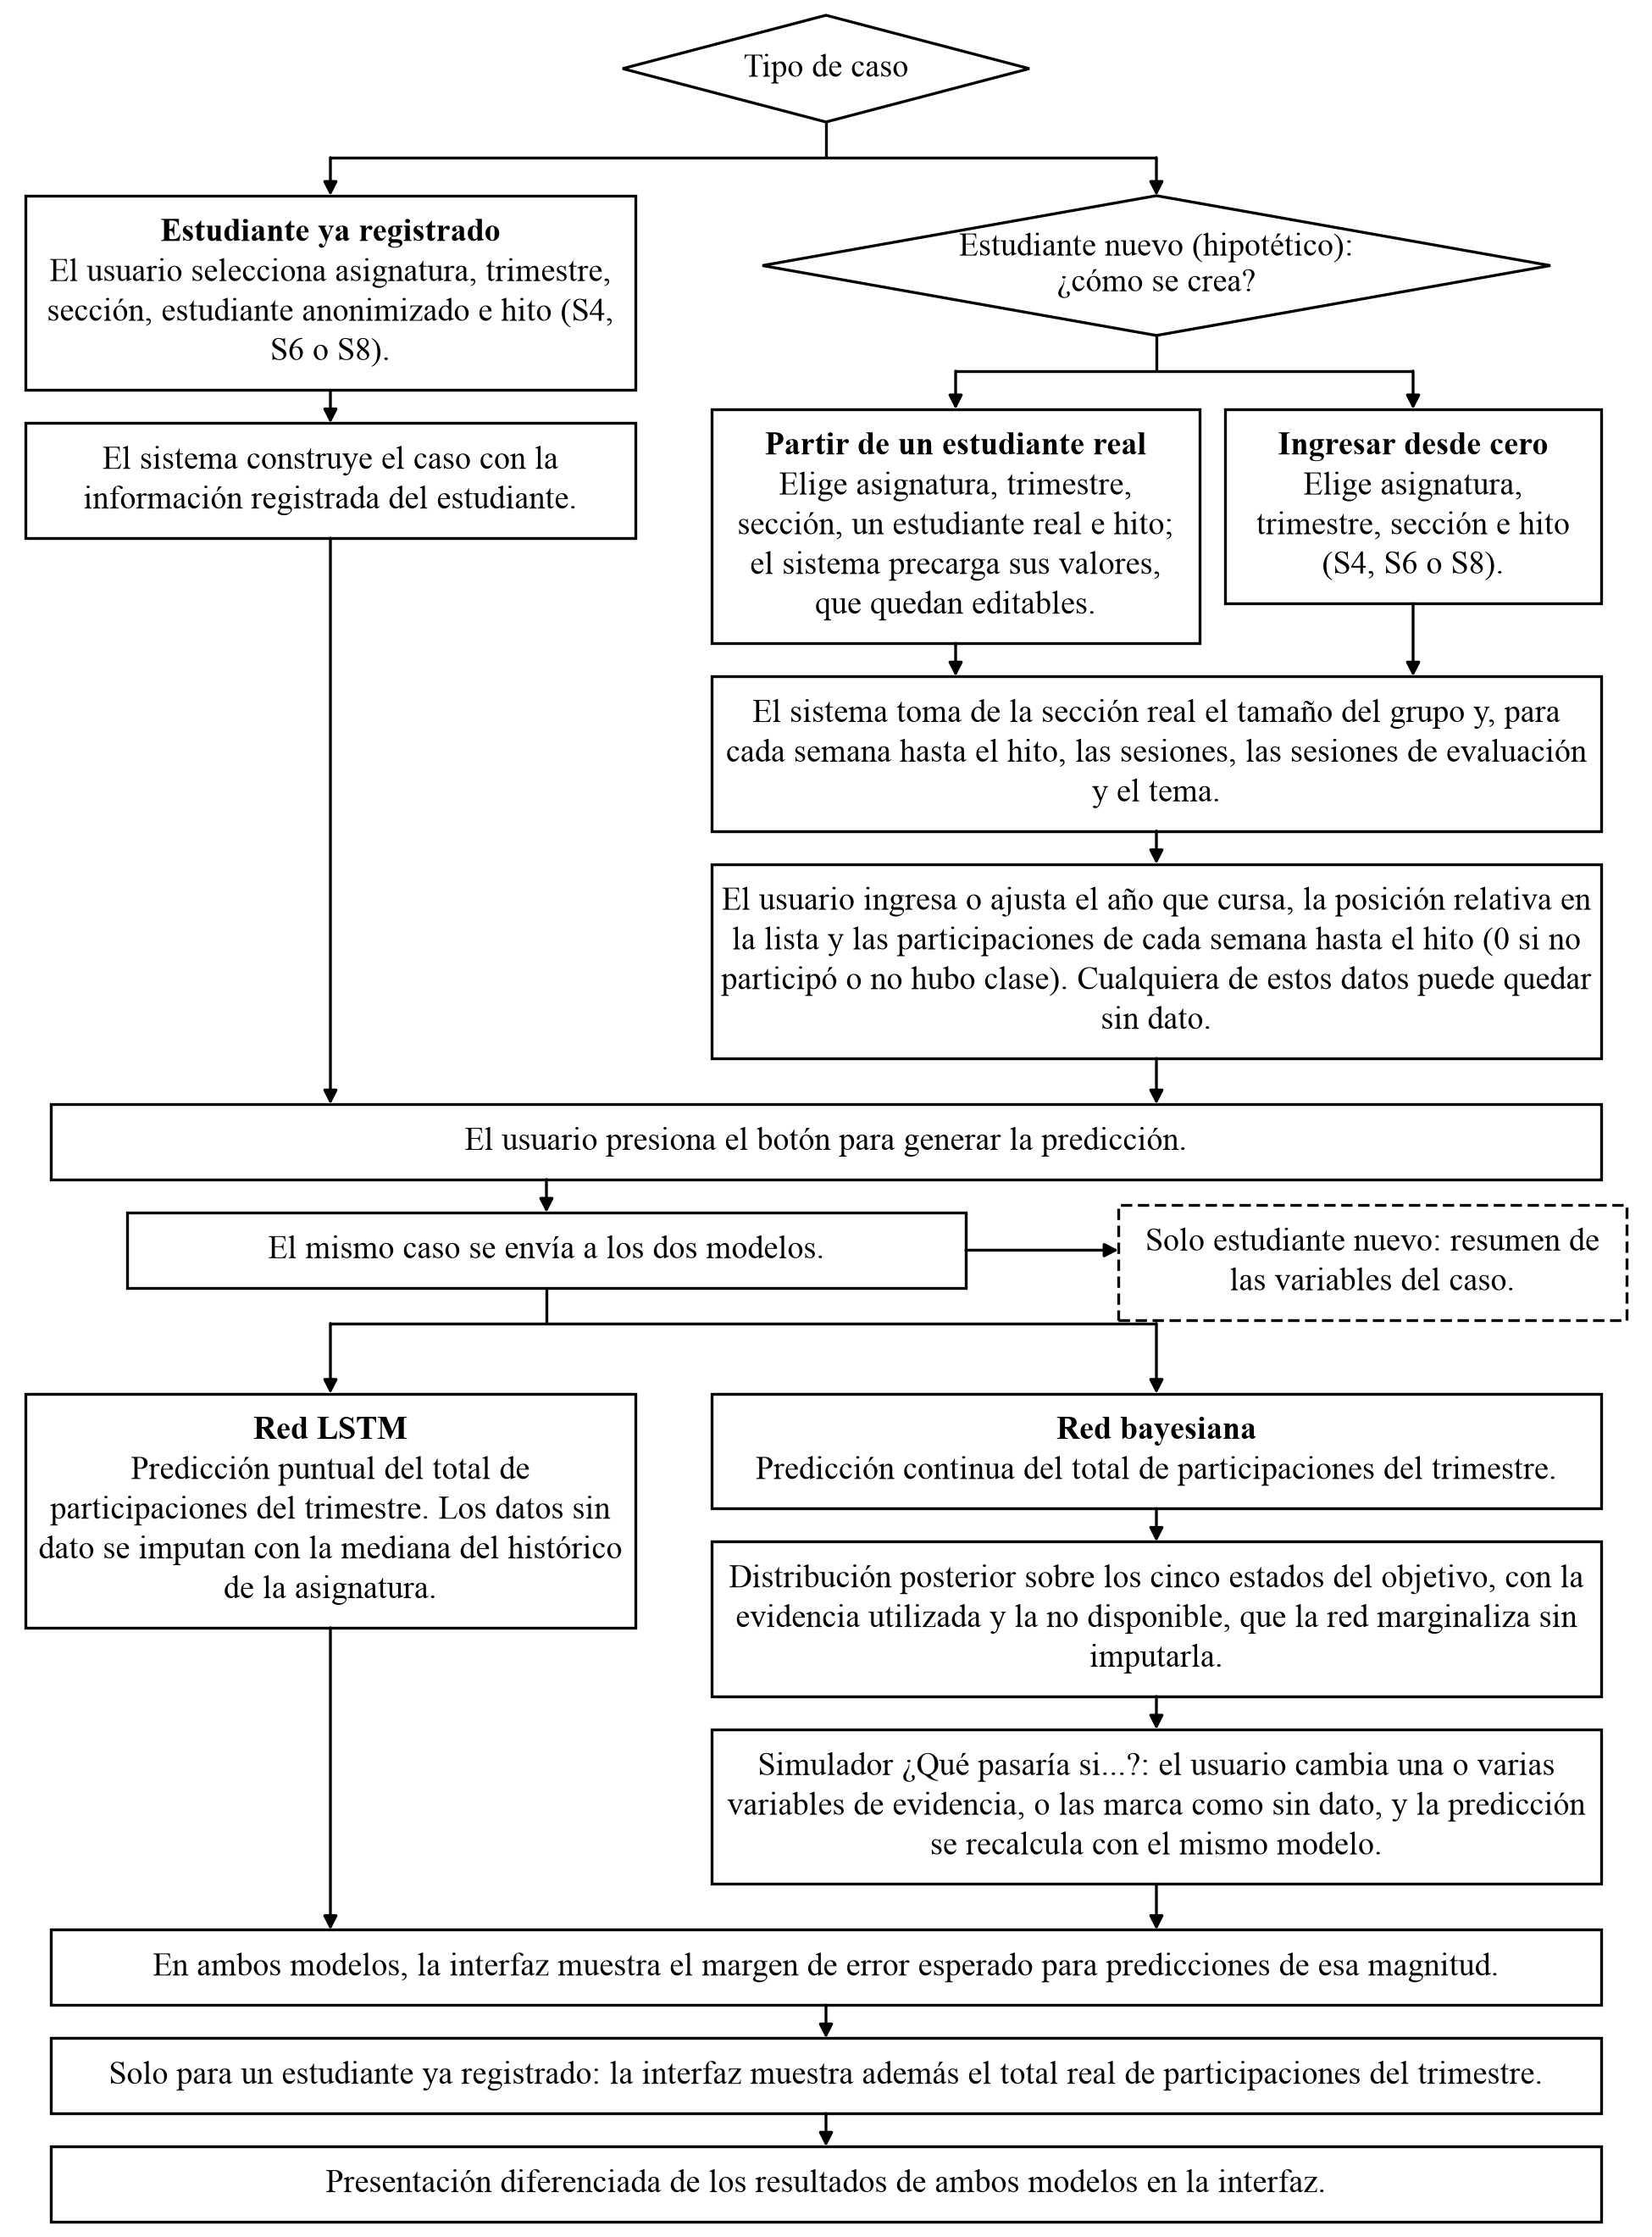

Write the Python code that produced this figure.
"""Figura 13 del informe: flujo de selección, inferencia y visualización del
prototipo, tal como está implementado en `app.py`.

Ancho de 6,5 pulgadas y Times New Roman de 9 pt, para insertarse a ancho de
página sin que el texto quede por debajo de ese tamaño. Sin título interno:
el título va en el caption del informe.

Correr el archivo genera `figura_flujo_prototipo.png` en esta carpeta.
"""
from __future__ import annotations

from pathlib import Path

import matplotlib.pyplot as plt
from matplotlib import font_manager
from matplotlib.font_manager import FontProperties
from matplotlib.textpath import TextToPath
from matplotlib.patches import Polygon, Rectangle

RUTA_SALIDA = Path(__file__).resolve().parent / "figura_flujo_prototipo.png"
CARPETA_FUENTES = Path("/System/Library/Fonts/Supplemental")

ANCHO = 6.5
TAMANO = 9
INTERLINEA = TAMANO * 1.25 / 72
RELLENO = 0.07
SEP = 0.13
GROSOR = 0.8

for nombre in ("Times New Roman.ttf", "Times New Roman Bold.ttf"):
    if (CARPETA_FUENTES / nombre).exists():
        font_manager.fontManager.addfont(str(CARPETA_FUENTES / nombre))
plt.rcParams.update({"font.family": "Times New Roman", "font.size": TAMANO})

figura = plt.figure(figsize=(ANCHO, 12))
eje = figura.add_axes((0, 0, 1, 1))
eje.axis("off")


_MEDIDOR = TextToPath()


def _ancho_pulgadas(texto: str, negrita: bool = False) -> float:
    fuente = FontProperties(family="Times New Roman", size=TAMANO, weight="bold" if negrita else "normal")
    ancho, _, _ = _MEDIDOR.get_text_width_height_descent(texto, fuente, ismath=False)
    return ancho / 72


def _envolver(texto: str, ancho: float, negrita: bool = False) -> list[str]:
    """Ajuste de línea midiendo el ancho real de cada renglón en la fuente."""
    lineas, actual = [], ""
    for palabra in texto.split():
        prueba = f"{actual} {palabra}".strip()
        if actual and _ancho_pulgadas(prueba, negrita) > ancho:
            lineas.append(actual)
            actual = palabra
        else:
            actual = prueba
    return lineas + [actual]


def caja(x: float, y_arriba: float, ancho: float, texto: str, *,
         encabezado: str | None = None, discontinua: bool = False) -> dict:
    """Caja centrada en x con el borde superior en y_arriba. `encabezado` se
    escribe en negrita en su propia línea, encima del texto."""
    lineas_cabeza = _envolver(encabezado, ancho - 0.16, negrita=True) if encabezado else []
    lineas = _envolver(texto, ancho - 0.16)
    n = len(lineas_cabeza) + len(lineas)
    alto = n * INTERLINEA + 2 * RELLENO
    y_abajo = y_arriba - alto
    eje.add_patch(Rectangle((x - ancho / 2, y_abajo), ancho, alto, facecolor="white",
                            edgecolor="black", linewidth=GROSOR,
                            linestyle=(0, (4, 2)) if discontinua else "-"))
    y = y_arriba - RELLENO - INTERLINEA / 2
    for linea in lineas_cabeza:
        eje.text(x, y, linea, ha="center", va="center", fontweight="bold")
        y -= INTERLINEA
    for linea in lineas:
        eje.text(x, y, linea, ha="center", va="center")
        y -= INTERLINEA
    return {"x": x, "arriba": y_arriba, "abajo": y_abajo,
            "izq": x - ancho / 2, "der": x + ancho / 2, "medio": (y_arriba + y_abajo) / 2}


def rombo(x: float, y_arriba: float, ancho: float, alto: float, texto: str) -> dict:
    y_c = y_arriba - alto / 2
    eje.add_patch(Polygon([(x, y_arriba), (x + ancho / 2, y_c), (x, y_arriba - alto), (x - ancho / 2, y_c)],
                          closed=True, facecolor="white", edgecolor="black", linewidth=GROSOR))
    eje.text(x, y_c, "\n".join(_envolver(texto, ancho * 0.5)), ha="center", va="center",
             linespacing=1.25)
    return {"x": x, "arriba": y_arriba, "abajo": y_arriba - alto}


def linea(*puntos) -> None:
    xs, ys = zip(*puntos)
    eje.plot(xs, ys, color="black", linewidth=GROSOR, solid_capstyle="butt")


def flecha(*puntos) -> None:
    """Polilínea ortogonal con punta de flecha al final."""
    if len(puntos) > 2:
        linea(*puntos[:-1])
    eje.annotate("", xy=puntos[-1], xytext=puntos[-2],
                 arrowprops=dict(arrowstyle="-|>,head_length=0.35,head_width=0.18",
                                 color="black", linewidth=GROSOR, shrinkA=0, shrinkB=0))


def bifurcar(x_origen: float, y_origen: float, destinos: list[tuple[float, float]]) -> None:
    """Desde (x_origen, y_origen) baja, se abre en una barra horizontal y
    llega con flecha a cada destino (x, y_arriba)."""
    y_barra = y_origen - 0.14
    linea((x_origen, y_origen), (x_origen, y_barra))
    xs = [d[0] for d in destinos]
    linea((min(xs + [x_origen]), y_barra), (max(xs + [x_origen]), y_barra))
    for x, y in destinos:
        flecha((x, y_barra), (x, y))


X_IZQ, W_IZQ = 1.30, 2.40
X_DER, W_DER = 4.55, 3.50
X_CENTRO = 3.25
W_TOTAL = 6.10

# 1. Tipo de caso
tipo = rombo(X_CENTRO, 11.9, 1.6, 0.42, "Tipo de caso")
y_ramas = tipo["abajo"] - 0.14 - 0.15

# 2. Estudiante ya registrado
l1 = caja(X_IZQ, y_ramas, W_IZQ, "El usuario selecciona asignatura, trimestre, sección, "
          "estudiante anonimizado e hito (S4, S6 o S8).", encabezado="Estudiante ya registrado")
l2 = caja(X_IZQ, l1["abajo"] - SEP, W_IZQ, "El sistema construye el caso con la "
          "información registrada del estudiante.")
flecha((X_IZQ, l1["abajo"]), (X_IZQ, l2["arriba"]))

# 3. Estudiante nuevo
cab_nuevo = rombo(X_DER, y_ramas, 3.1, 0.55, "Estudiante nuevo (hipotético): ¿cómo se crea?")
bifurcar(X_CENTRO, tipo["abajo"], [(X_IZQ, l1["arriba"]), (X_DER, cab_nuevo["arriba"])])

X_REAL, W_REAL = 3.76, 1.92
X_CERO, W_CERO = 5.56, 1.48
y_sub = cab_nuevo["abajo"] - 0.14 - 0.15
real = caja(X_REAL, y_sub, W_REAL, "Elige asignatura, trimestre, sección, un estudiante "
            "real e hito; el sistema precarga sus valores, que quedan editables.",
            encabezado="Partir de un estudiante real")
cero = caja(X_CERO, y_sub, W_CERO, "Elige asignatura, trimestre, sección e hito "
            "(S4, S6 o S8).", encabezado="Ingresar desde cero")
bifurcar(X_DER, cab_nuevo["abajo"], [(X_REAL, real["arriba"]), (X_CERO, cero["arriba"])])

seccion = caja(X_DER, min(real["abajo"], cero["abajo"]) - SEP, W_DER, "El sistema toma de la "
               "sección real el tamaño del grupo y, para cada semana hasta el hito, las "
               "sesiones, las sesiones de evaluación y el tema.")
flecha((X_REAL, real["abajo"]), (X_REAL, seccion["arriba"]))
flecha((X_CERO, cero["abajo"]), (X_CERO, seccion["arriba"]))
ingreso = caja(X_DER, seccion["abajo"] - SEP, W_DER, "El usuario ingresa o ajusta el año que "
               "cursa, la posición relativa en la lista y las participaciones de cada semana "
               "hasta el hito (0 si no participó o no hubo clase). Cualquiera de estos datos "
               "puede quedar sin dato.")
flecha((X_DER, seccion["abajo"]), (X_DER, ingreso["arriba"]))

# 4. Tronco común
boton = caja(X_CENTRO, ingreso["abajo"] - SEP - 0.05, W_TOTAL,
             "El usuario presiona el botón para generar la predicción.")
flecha((X_IZQ, l2["abajo"]), (X_IZQ, boton["arriba"]))
flecha((X_DER, ingreso["abajo"]), (X_DER, boton["arriba"]))

X_ENVIO, W_ENVIO = 2.15, 3.30
envio = caja(X_ENVIO, boton["abajo"] - SEP, W_ENVIO, "El mismo caso se envía a los dos modelos.")
flecha((X_ENVIO, boton["abajo"]), (X_ENVIO, envio["arriba"]))
resumen = caja(5.40, envio["arriba"] + 0.03, 2.00, "Solo estudiante nuevo: resumen de las "
               "variables del caso.", discontinua=True)
flecha((envio["der"], envio["medio"]), (resumen["izq"], envio["medio"]))

# 5. Modelos
y_modelos = min(envio["abajo"], resumen["abajo"]) - 0.14 - 0.15
lstm = caja(X_IZQ, y_modelos, W_IZQ, "Predicción puntual del total de participaciones "
            "del trimestre. Los datos sin dato se imputan con la mediana del histórico de la "
            "asignatura.", encabezado="Red LSTM")
b1 = caja(X_DER, y_modelos, W_DER, "Predicción continua del total de participaciones "
          "del trimestre.", encabezado="Red bayesiana")
bifurcar(X_ENVIO, envio["abajo"], [(X_IZQ, lstm["arriba"]), (X_DER, b1["arriba"])])
b2 = caja(X_DER, b1["abajo"] - SEP, W_DER, "Distribución posterior sobre los cinco estados "
          "del objetivo, con la evidencia utilizada y la no disponible, que la red "
          "marginaliza sin imputarla.")
b4 = caja(X_DER, b2["abajo"] - SEP, W_DER, "Simulador ¿Qué pasaría si...?: el usuario cambia "
          "una o varias variables de evidencia, o las marca como sin dato, y la predicción "
          "se recalcula con el mismo modelo.")
for a, b in ((b1, b2), (b2, b4)):
    flecha((X_DER, a["abajo"]), (X_DER, b["arriba"]))

# 6. Salidas
margen = caja(X_CENTRO, b4["abajo"] - SEP - 0.05, W_TOTAL, "En ambos modelos, la interfaz "
              "muestra el margen de error esperado para predicciones de esa magnitud.")
flecha((X_IZQ, lstm["abajo"]), (X_IZQ, margen["arriba"]))
flecha((X_DER, b4["abajo"]), (X_DER, margen["arriba"]))
total = caja(X_CENTRO, margen["abajo"] - SEP, W_TOTAL, "Solo para un estudiante ya registrado: "
             "la interfaz muestra además el total real de participaciones del trimestre.")
flecha((X_CENTRO, margen["abajo"]), (X_CENTRO, total["arriba"]))
final = caja(X_CENTRO, total["abajo"] - SEP, W_TOTAL, "Presentación diferenciada de los "
             "resultados de ambos modelos en la interfaz.")
flecha((X_CENTRO, total["abajo"]), (X_CENTRO, final["arriba"]))

# Lienzo ajustado al contenido, con 1 unidad = 1 pulgada.
y_min, y_max = final["abajo"] - 0.06, tipo["arriba"] + 0.06
eje.set_xlim(0, ANCHO)
eje.set_ylim(y_min, y_max)
figura.set_size_inches(ANCHO, y_max - y_min)
figura.savefig(RUTA_SALIDA, dpi=300, facecolor="white")
print(f"Figura guardada en: {RUTA_SALIDA}  ({ANCHO} x {y_max - y_min:.2f} pulgadas)")
